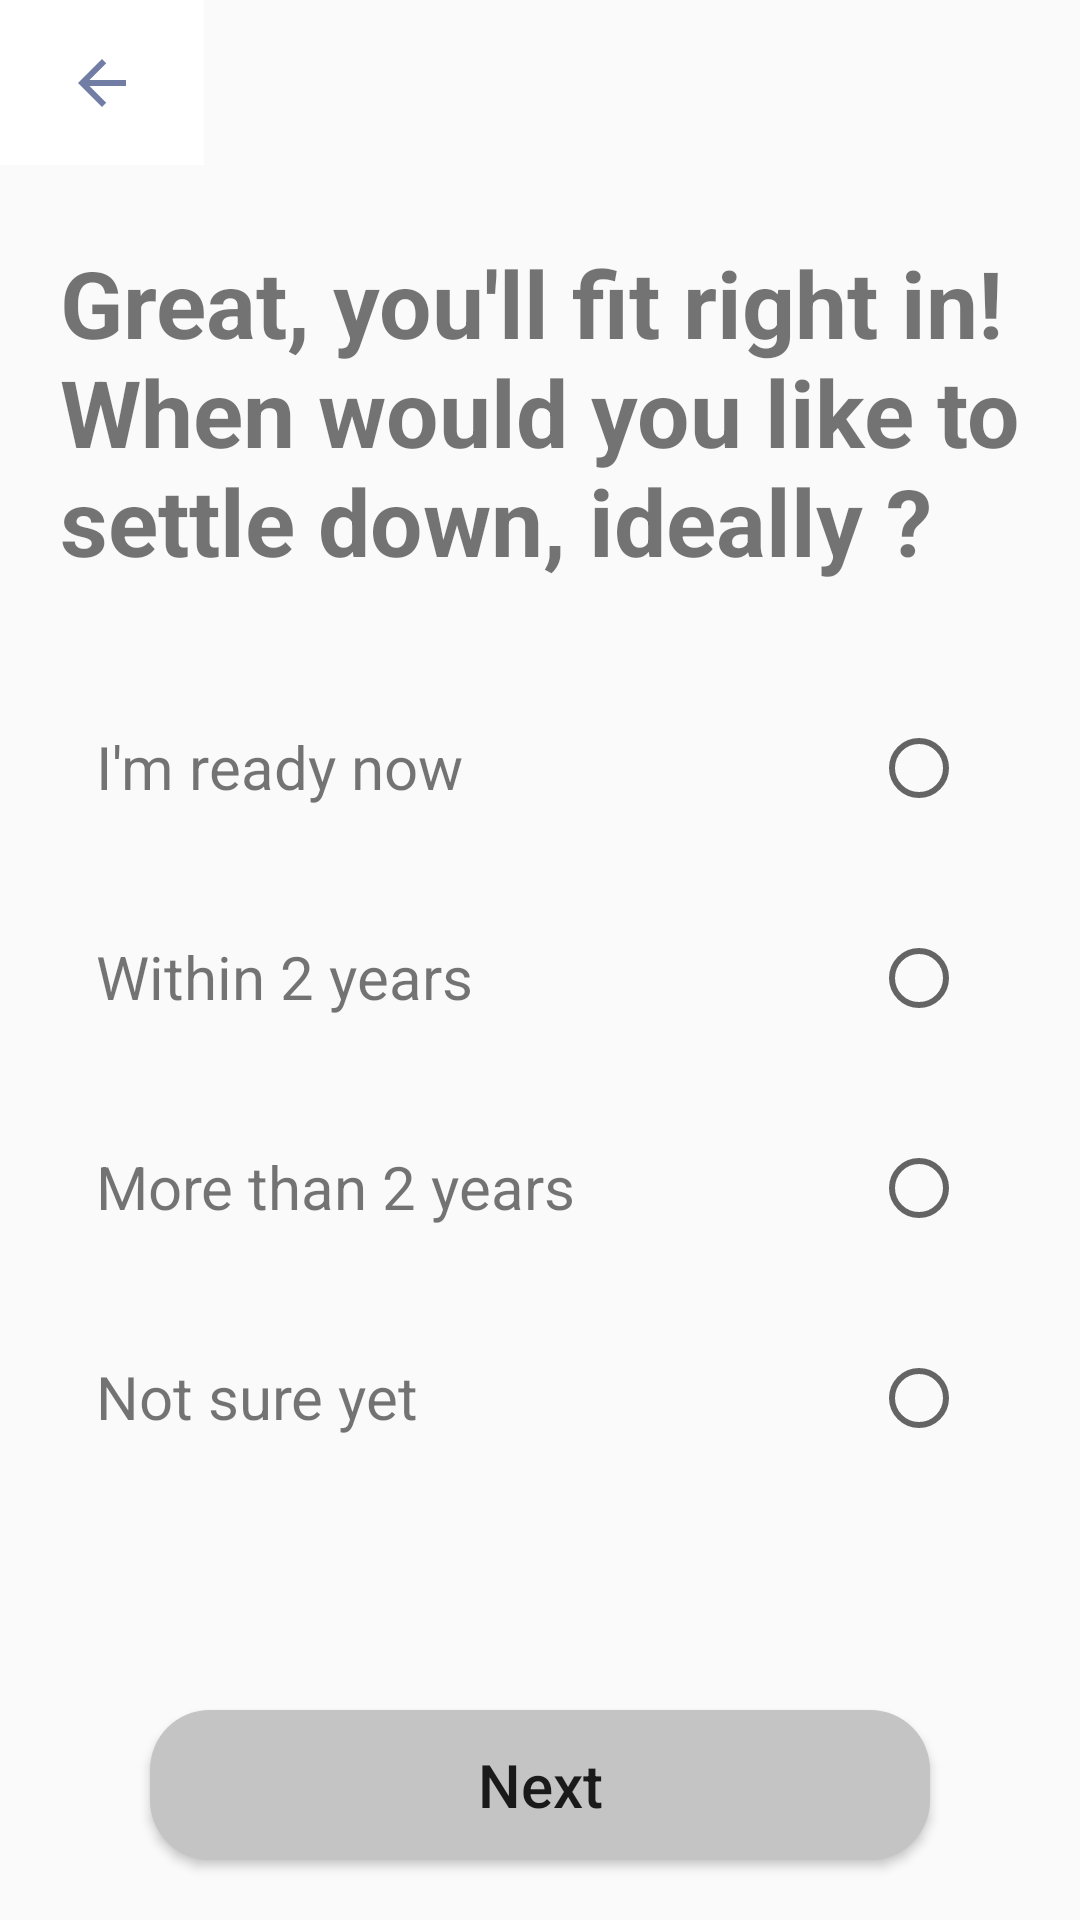

Write the Android layout XML for this screen, with the resource values it uses.
<!-- AndroidManifest.xml: application theme Theme.CoffeeMeetsBagel -->
<!-- res/layout/activity_settle_period.xml -->
<?xml version="1.0" encoding="utf-8"?>
<androidx.constraintlayout.widget.ConstraintLayout xmlns:android="http://schemas.android.com/apk/res/android"
    xmlns:app="http://schemas.android.com/apk/res-auto"
    xmlns:tools="http://schemas.android.com/tools"
    android:layout_width="match_parent"
    android:layout_height="match_parent"
    tools:context=".SettlePeriod">

    <TextView
        android:id="@+id/tvSettle"
        android:layout_width="match_parent"
        android:layout_height="120dp"
        android:layout_marginStart="20dp"
        android:layout_marginLeft="20dp"
        android:layout_marginTop="80dp"
        android:textStyle="bold"
        android:text="Great, you'll fit right in! When would you like to settle down, ideally ?"
        android:textSize="31sp"
        app:layout_constraintEnd_toEndOf="parent"
        app:layout_constraintHorizontal_bias="0.0"
        app:layout_constraintStart_toStartOf="parent"
        app:layout_constraintTop_toTopOf="parent" />

    <ImageButton
        android:id="@+id/backToPrevious"
        android:layout_width="68dp"
        android:layout_height="55dp"
        android:background="@color/white"
        android:src="@drawable/ic_baseline_arrow_back_24"
        app:layout_constraintEnd_toEndOf="parent"
        app:layout_constraintHorizontal_bias="0.0"
        app:layout_constraintStart_toStartOf="parent"
        app:layout_constraintTop_toTopOf="parent" />

    <TextView
        android:id="@+id/textView2"
        android:layout_width="match_parent"
        android:layout_height="50dp"
        android:layout_marginStart="20dp"
        android:layout_marginLeft="20dp"
        android:layout_marginTop="30dp"
        android:layout_marginEnd="20dp"
        android:layout_marginRight="20dp"
        android:padding="12dp"
        android:textSize="20sp"
        android:text="I'm ready now"
        app:layout_constraintEnd_toEndOf="parent"
        app:layout_constraintHorizontal_bias="1.0"
        app:layout_constraintStart_toStartOf="parent"
        app:layout_constraintTop_toBottomOf="@+id/tvSettle" />

    <TextView
        android:id="@+id/textView"
        android:layout_width="match_parent"
        android:layout_height="50dp"
        android:layout_marginStart="20dp"
        android:layout_marginLeft="20dp"
        android:layout_marginTop="20dp"
        android:layout_marginEnd="20dp"
        android:layout_marginRight="20dp"
        android:padding="12dp"
        android:text="Within 2 years"
        android:textSize="20sp"
        app:layout_constraintEnd_toEndOf="parent"
        app:layout_constraintHorizontal_bias="0.0"
        app:layout_constraintStart_toStartOf="parent"
        app:layout_constraintTop_toBottomOf="@+id/textView2" />

    <RadioButton
        android:id="@+id/man"
        android:layout_width="wrap_content"
        android:layout_height="wrap_content"
        android:layout_marginTop="10dp"
        android:padding="2dp"
        android:checked="false"
        app:layout_constraintEnd_toEndOf="@+id/textView2"
        app:layout_constraintHorizontal_bias="0.952"
        app:layout_constraintStart_toStartOf="@+id/textView2"
        app:layout_constraintTop_toTopOf="@+id/textView2" />

    <RadioButton
        android:id="@+id/women"
        android:layout_width="wrap_content"
        android:layout_height="wrap_content"
        android:layout_marginTop="10dp"
        android:padding="2dp"
        android:checked="false"
        app:layout_constraintEnd_toEndOf="@+id/textView"
        app:layout_constraintHorizontal_bias="0.952"
        app:layout_constraintStart_toStartOf="@+id/textView"
        app:layout_constraintTop_toTopOf="@+id/textView" />

    <TextView
        android:id="@+id/textView3"
        android:layout_width="match_parent"
        android:layout_height="50dp"
        android:layout_marginStart="20dp"
        android:layout_marginLeft="20dp"
        android:layout_marginTop="20dp"
        android:layout_marginEnd="20dp"
        android:layout_marginRight="20dp"
        android:padding="12dp"
        android:text="More than 2 years"
        android:textSize="20sp"
        app:layout_constraintEnd_toEndOf="parent"
        app:layout_constraintStart_toStartOf="parent"
        app:layout_constraintTop_toBottomOf="@+id/textView" />

    <RadioButton
        android:id="@+id/morethantwoyears"
        android:layout_width="wrap_content"
        android:layout_height="wrap_content"
        android:padding="2dp"
        android:checked="false"
        android:layout_marginTop="10dp"
        app:layout_constraintEnd_toEndOf="@+id/textView3"
        app:layout_constraintHorizontal_bias="0.952"
        app:layout_constraintStart_toStartOf="@+id/textView3"
        app:layout_constraintTop_toTopOf="@+id/textView3" />

    <TextView
        android:id="@+id/textView4"
        android:layout_width="match_parent"
        android:layout_height="50dp"
        android:layout_marginStart="20dp"
        android:layout_marginLeft="20dp"
        android:layout_marginTop="20dp"
        android:layout_marginEnd="20dp"
        android:layout_marginRight="20dp"
        android:padding="12dp"
        android:text="Not sure yet"
        android:textSize="20sp"
        app:layout_constraintBottom_toTopOf="@+id/nextPageBtn"
        app:layout_constraintEnd_toEndOf="parent"
        app:layout_constraintHorizontal_bias="1.0"
        app:layout_constraintStart_toStartOf="parent"
        app:layout_constraintTop_toBottomOf="@+id/textView3"
        app:layout_constraintVertical_bias="0.0" />

    <RadioButton
        android:id="@+id/notsure"
        android:layout_width="wrap_content"
        android:layout_height="wrap_content"
        android:padding="2dp"
        android:checked="false"
        android:layout_marginTop="10dp"
        app:layout_constraintEnd_toEndOf="@+id/textView4"
        app:layout_constraintHorizontal_bias="0.952"
        app:layout_constraintStart_toStartOf="@+id/textView4"
        app:layout_constraintTop_toTopOf="@+id/textView4" />

    <Button
        android:id="@+id/nextPageBtn"
        android:layout_width="match_parent"
        android:layout_height="50dp"
        android:layout_marginStart="50dp"
        android:layout_marginLeft="50dp"
        android:layout_marginEnd="50dp"
        android:layout_marginRight="50dp"
        android:layout_marginBottom="20dp"
        android:textSize="20sp"
        android:background="@drawable/rectangle_bg"
        android:text="Next"
        android:textAllCaps="false"
        app:layout_constraintBottom_toBottomOf="parent"
        app:layout_constraintEnd_toEndOf="parent"
        app:layout_constraintStart_toStartOf="parent" />

</androidx.constraintlayout.widget.ConstraintLayout>
<!-- resources referenced by this layout -->
<resources>
  <color name="white">#FFFFFFFF</color>
  <!-- drawable ic_baseline_arrow_back_24 (drawable) -->
  <vector android:height="24dp" android:tint="#717DA4"
      android:viewportHeight="24" android:viewportWidth="24"
      android:width="24dp" xmlns:android="http://schemas.android.com/apk/res/android">
      <path android:fillColor="@android:color/white" android:pathData="M20,11H7.83l5.59,-5.59L12,4l-8,8 8,8 1.41,-1.41L7.83,13H20v-2z"/>
  </vector>
  <!-- drawable rectangle_bg (drawable) -->
  <?xml version="1.0" encoding="utf-8"?>
  <shape xmlns:android="http://schemas.android.com/apk/res/android"
      android:shape="rectangle">
     <solid android:color="@color/grey"/>
      <size android:height="50dp"
          android:width="90dp"/>
      <corners android:radius="20dp"/>
  
  </shape>
  <style name="Theme.CoffeeMeetsBagel" parent="Theme.Design.Light.NoActionBar">
          
          <item name="colorPrimary">@color/purple_500</item>
          <item name="colorPrimaryVariant">@color/purple_700</item>
          <item name="colorOnPrimary">@color/white</item>
          
          <item name="colorSecondary">@color/teal_200</item>
          <item name="colorSecondaryVariant">@color/teal_700</item>
          <item name="colorOnSecondary">@color/black</item>
          
          <item name="android:statusBarColor" tools:targetApi="l">?attr/colorPrimaryVariant</item>
          
      </style>
  <color name="grey">#C4C4C4</color>
  <color name="purple_500">#FF6200EE</color>
  <color name="purple_700">#FF3700B3</color>
  <color name="teal_200">#FF03DAC5</color>
  <color name="teal_700">#FF018786</color>
  <color name="black">#FF000000</color>
</resources>
